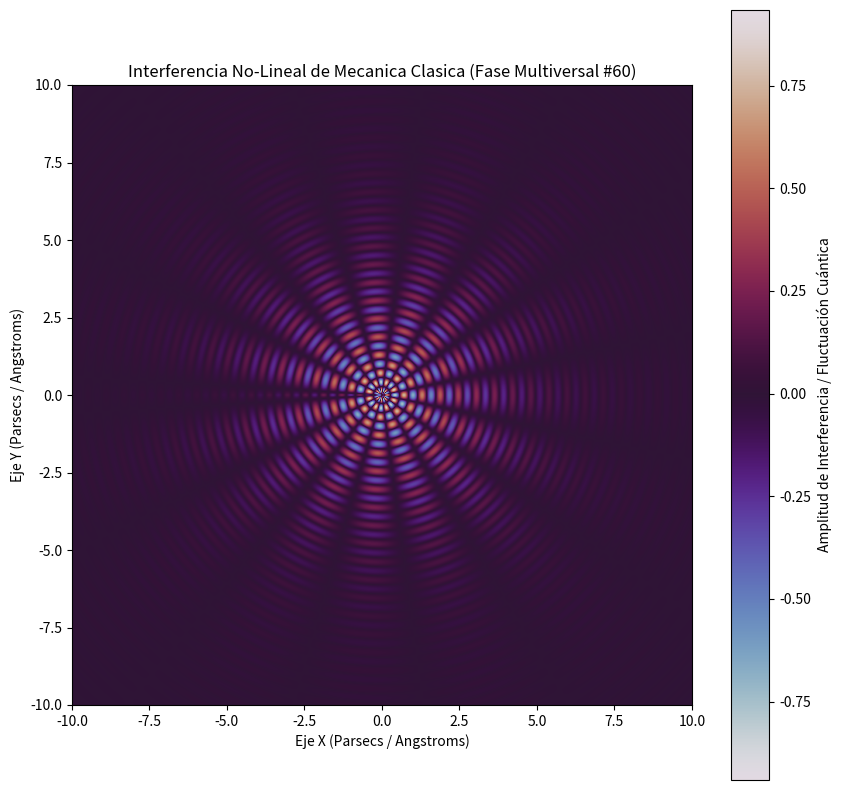

Here is the Python script that generated this plot:
%matplotlib inline
# Simulación Multiversal: Mecanica Clasica - Variante 60
import numpy as np
import matplotlib.pyplot as plt

# Parámetros Físicos No-Lineales
omega_1 = 10.734
omega_2 = 7.646
lambda_decay = 0.393
phase_shift = 0.182

x = np.linspace(-10, 10, 800)
y = np.linspace(-10, 10, 800)
X, Y = np.meshgrid(x, y)

# Dinámica de Fluidos / Campos Tensor-Escalares (Fase Multiversal)
R = np.sqrt(X**2 + Y**2) + 1e-5
Z = (np.sin(omega_1 * R + phase_shift) * np.cos(omega_2 * np.arctan2(Y, X))) * np.exp(-lambda_decay * R)

plt.figure(figsize=(10, 10))
plt.imshow(Z, cmap='twilight', extent=[-10, 10, -10, 10], origin='lower')
plt.colorbar(label='Amplitud de Interferencia / Fluctuación Cuántica')
plt.title(r'Interferencia No-Lineal de Mecanica Clasica (Fase Multiversal #60)')
plt.xlabel('Eje X (Parsecs / Angstroms)')
plt.ylabel('Eje Y (Parsecs / Angstroms)')
plt.show()
